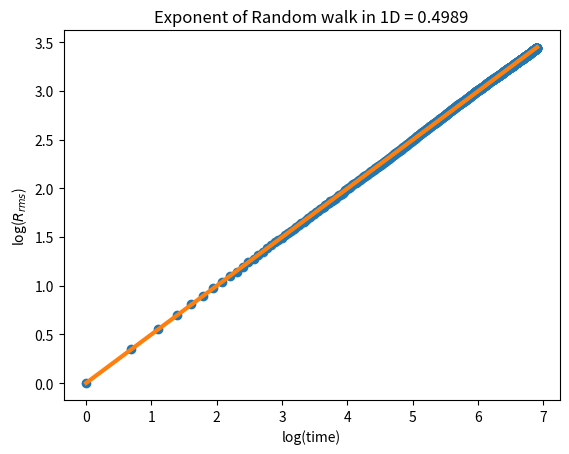

Source code (Python):
import numpy as np
import matplotlib.pyplot as plt
import numpy.polynomial.polynomial as poly

N , T = 10000, 1000
t = range(1, T+1)

walks = 2*np.random.randint(2, size = (N, T)) - 1
pos = np.cumsum(walks, axis = 1)
pos_sq = pos**2
mean_pos_sq = np.mean(pos_sq, axis = 0)
rms = np.sqrt(mean_pos_sq)

t = np.log(t)
rms = np.log(rms)

coeff = poly.polyfit(t, rms, 1)
rmsfit = poly.polyval(t, coeff)
print(coeff)
intercept = np.round(coeff[1], 4)

plt.plot(t, rms, 'o', t, rmsfit, '-', lw = 3)
plt.title('Exponent of Random walk in 1D = '+str(intercept))
plt.xlabel('log(time)')
plt.ylabel('log($R_{rms}$)')
plt.show()


